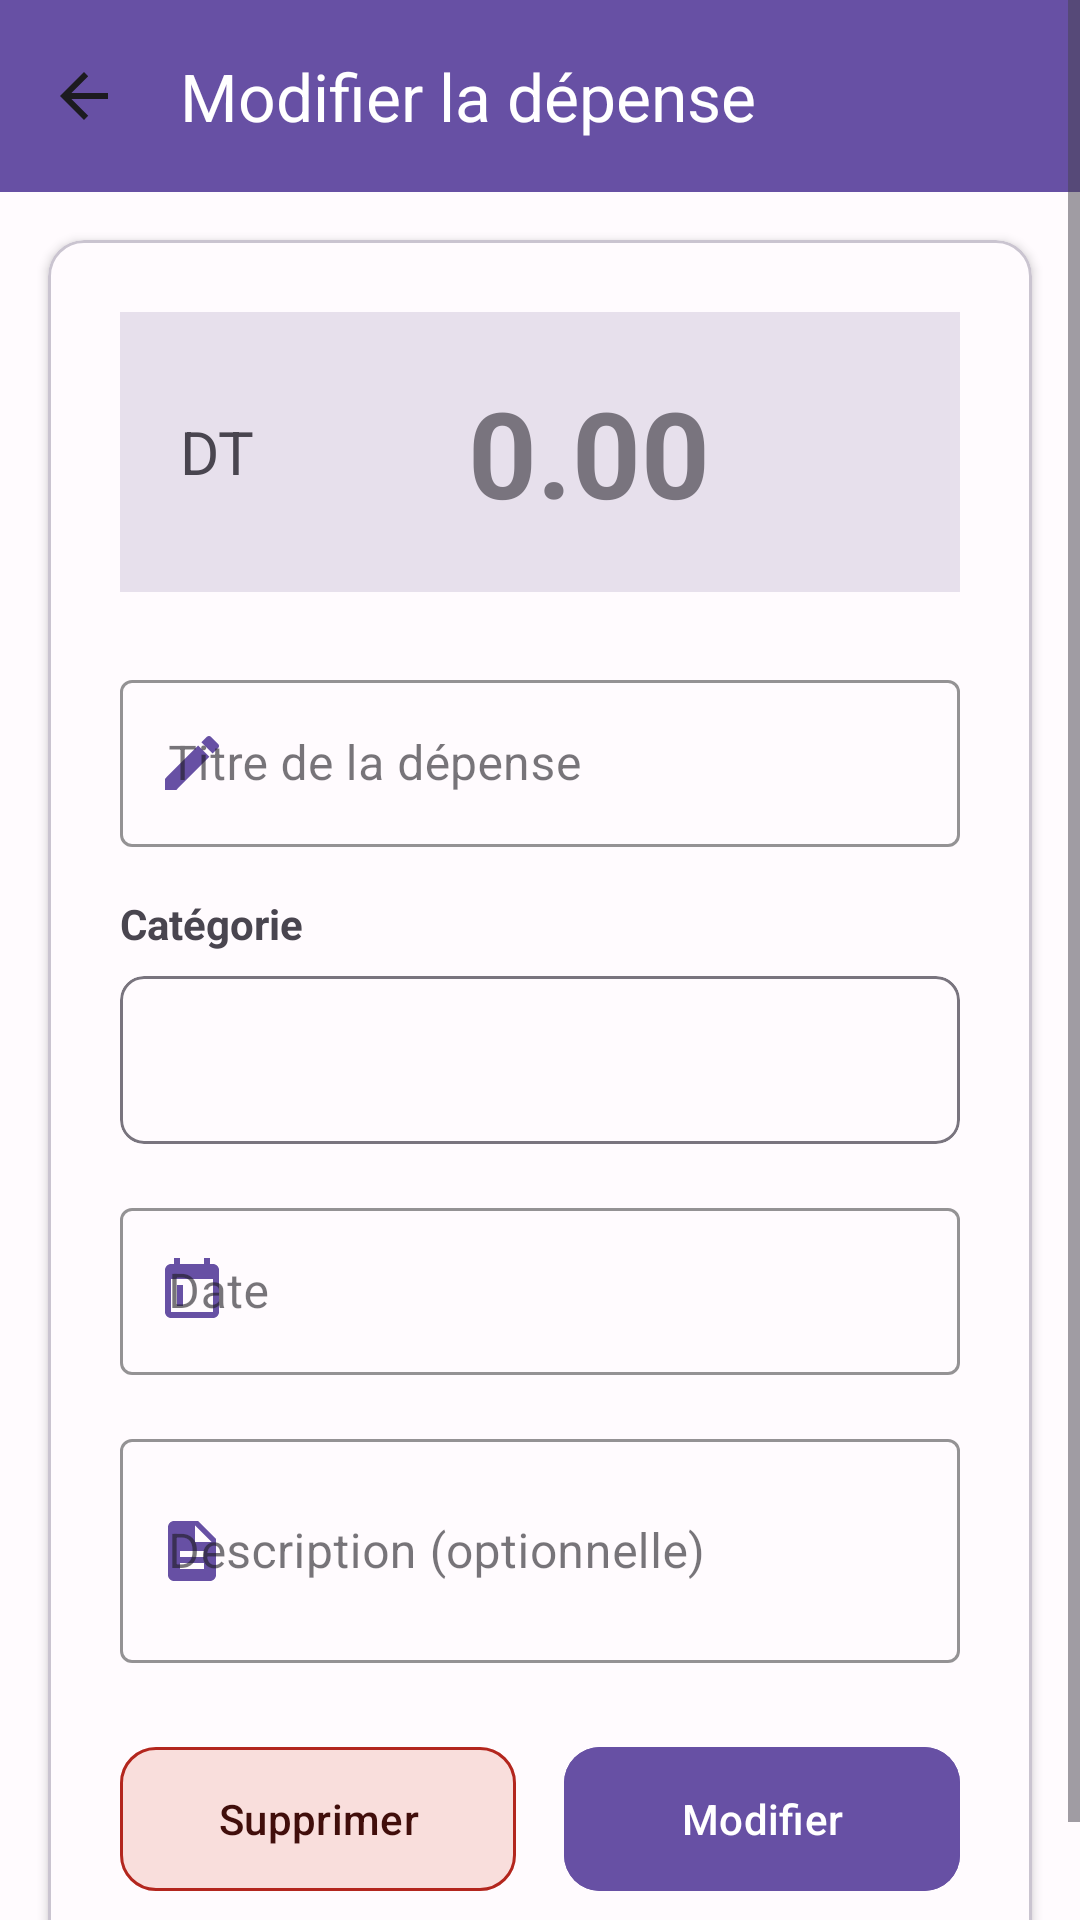

Here is an Android app screen rendered from its layout file. Give the layout XML and the strings, colors and styles it references.
<!-- AndroidManifest.xml: application theme Theme.CashBuddy -->
<!-- res/layout/activity_expense_details.xml -->
<?xml version="1.0" encoding="utf-8"?>
<ScrollView xmlns:android="http://schemas.android.com/apk/res/android"
    xmlns:app="http://schemas.android.com/apk/res-auto"
    xmlns:tools="http://schemas.android.com/tools"
    android:layout_width="match_parent"
    android:layout_height="match_parent"
    android:background="@color/background">

    <LinearLayout
        android:layout_width="match_parent"
        android:layout_height="wrap_content"
        android:orientation="vertical">

        
        <androidx.appcompat.widget.Toolbar
            android:id="@+id/toolbar"
            android:layout_width="match_parent"
            android:layout_height="?attr/actionBarSize"
            android:background="@color/primary"
            app:navigationIcon="@drawable/ic_arrow_back"
            app:title="Modifier la dépense"
            app:titleTextColor="@color/on_primary" />

        
        <com.google.android.material.card.MaterialCardView
            android:layout_width="match_parent"
            android:layout_height="wrap_content"
            android:layout_margin="16dp"
            app:cardCornerRadius="12dp"
            app:cardElevation="2dp"
            app:cardBackgroundColor="@color/surface">

            <LinearLayout
                android:orientation="vertical"
                android:padding="24dp"
                android:layout_width="match_parent"
                android:layout_height="wrap_content">

                
                <LinearLayout
                    android:layout_width="match_parent"
                    android:layout_height="wrap_content"
                    android:orientation="horizontal"
                    android:gravity="center"
                    android:background="@color/surface_variant"
                    android:padding="20dp"
                    android:layout_marginBottom="24dp"
                    android:backgroundTint="@color/surface_variant">

                    <TextView
                        android:layout_width="wrap_content"
                        android:layout_height="wrap_content"
                        android:text="DT"
                        android:textSize="20sp"
                        android:textColor="@color/on_surface_variant"
                        android:layout_marginEnd="8dp" />

                    <EditText
                        android:id="@+id/editTextAmount"
                        android:layout_width="0dp"
                        android:layout_height="wrap_content"
                        android:layout_weight="1"
                        android:hint="0.00"
                        android:textSize="40sp"
                        android:textStyle="bold"
                        android:textColor="@color/primary"
                        android:inputType="numberDecimal"
                        android:background="@android:color/transparent"
                        android:gravity="center"
                        android:maxLength="10"
                        android:textColorHint="@color/outline" />
                </LinearLayout>

                
                <com.google.android.material.textfield.TextInputLayout
                    android:layout_width="match_parent"
                    android:layout_height="wrap_content"
                    android:hint="Titre de la dépense"
                    style="@style/Widget.MaterialComponents.TextInputLayout.OutlinedBox"
                    app:boxStrokeColor="@color/outline"
                    app:boxStrokeWidth="1dp"
                    app:hintTextColor="@color/on_surface_variant"
                    app:startIconDrawable="@drawable/ic_edit"
                    app:startIconTint="@color/primary"
                    app:endIconMode="clear_text"
                    android:layout_marginBottom="16dp">

                    <com.google.android.material.textfield.TextInputEditText
                        android:id="@+id/editTextTitle"
                        android:layout_width="match_parent"
                        android:layout_height="wrap_content"
                        android:inputType="text"
                        android:maxLines="1"
                        android:textColor="@color/on_surface" />
                </com.google.android.material.textfield.TextInputLayout>

                
                <TextView
                    android:layout_width="wrap_content"
                    android:layout_height="wrap_content"
                    android:text="Catégorie"
                    android:textSize="14sp"
                    android:textColor="@color/on_surface_variant"
                    android:textStyle="bold"
                    android:layout_marginBottom="8dp" />

                <com.google.android.material.card.MaterialCardView
                    android:layout_width="match_parent"
                    android:layout_height="wrap_content"
                    android:layout_marginBottom="16dp"
                    app:cardCornerRadius="8dp"
                    app:strokeWidth="1dp"
                    app:strokeColor="@color/outline"
                    app:cardBackgroundColor="@color/surface">

                    <Spinner
                        android:id="@+id/spinnerCategory"
                        android:layout_width="match_parent"
                        android:layout_height="56dp"
                        android:paddingStart="16dp"
                        android:paddingEnd="16dp"
                        android:background="@android:color/transparent"
                        android:popupBackground="@color/surface"/>
                </com.google.android.material.card.MaterialCardView>

                
                <com.google.android.material.textfield.TextInputLayout
                    android:layout_width="match_parent"
                    android:layout_height="wrap_content"
                    android:hint="Date"
                    style="@style/Widget.MaterialComponents.TextInputLayout.OutlinedBox"
                    app:boxStrokeColor="@color/outline"
                    app:hintTextColor="@color/on_surface_variant"
                    app:startIconDrawable="@drawable/ic_calendar"
                    app:startIconTint="@color/primary"
                    android:layout_marginBottom="16dp">

                    <com.google.android.material.textfield.TextInputEditText
                        android:id="@+id/editTextDate"
                        android:layout_width="match_parent"
                        android:layout_height="wrap_content"
                        android:focusable="false"
                        android:clickable="true"
                        android:inputType="none"
                        android:textColor="@color/on_surface" />
                </com.google.android.material.textfield.TextInputLayout>

                
                <com.google.android.material.textfield.TextInputLayout
                    android:layout_width="match_parent"
                    android:layout_height="wrap_content"
                    android:hint="Description (optionnelle)"
                    style="@style/Widget.MaterialComponents.TextInputLayout.OutlinedBox"
                    app:boxStrokeColor="@color/outline"
                    app:hintTextColor="@color/on_surface_variant"
                    app:startIconDrawable="@drawable/ic_description"
                    app:startIconTint="@color/primary"
                    android:layout_marginBottom="24dp">

                    <com.google.android.material.textfield.TextInputEditText
                        android:id="@+id/editTextDescription"
                        android:layout_width="match_parent"
                        android:layout_height="wrap_content"
                        android:inputType="textMultiLine"
                        android:maxLines="3"
                        android:minLines="2"
                        android:textColor="@color/on_surface" />
                </com.google.android.material.textfield.TextInputLayout>

                
                <LinearLayout
                    android:layout_width="match_parent"
                    android:layout_height="wrap_content"
                    android:orientation="horizontal"
                    android:weightSum="2">

                    <com.google.android.material.button.MaterialButton
                        android:id="@+id/buttonDelete"
                        android:layout_width="0dp"
                        android:layout_height="56dp"
                        android:layout_weight="1"
                        android:text="Supprimer"
                        android:layout_marginEnd="8dp"
                        android:backgroundTint="@color/error_container"
                        android:textColor="@color/on_error_container"
                        app:cornerRadius="12dp"
                        style="@style/Widget.Material3.Button.OutlinedButton"
                        app:strokeColor="@color/error" />

                    <com.google.android.material.button.MaterialButton
                        android:id="@+id/buttonUpdate"
                        android:layout_width="0dp"
                        android:layout_height="56dp"
                        android:layout_weight="1"
                        android:text="Modifier"
                        android:layout_marginStart="8dp"
                        android:backgroundTint="@color/primary"
                        android:textColor="@color/on_primary"
                        app:cornerRadius="12dp"
                        style="@style/Widget.Material3.Button" />
                </LinearLayout>
            </LinearLayout>
        </com.google.android.material.card.MaterialCardView>

    </LinearLayout>
</ScrollView>
<!-- resources referenced by this layout -->
<resources>
  <color name="background">#FFFBFE</color>
  <color name="error">#B3261E</color>
  <color name="error_container">#F9DEDC</color>
  <color name="on_error_container">#410E0B</color>
  <color name="on_primary">#FFFFFF</color>
  <color name="on_surface">#1C1B1F</color>
  <color name="on_surface_variant">#49454F</color>
  <color name="outline">#79747E</color>
  <color name="primary">#6750A4</color>
  <color name="surface">#FFFBFE</color>
  <color name="surface_variant">#E7E0EC</color>
  <!-- drawable ic_arrow_back (drawable) -->
  <vector xmlns:android="http://schemas.android.com/apk/res/android"
      android:width="24dp"
      android:height="24dp"
      android:viewportWidth="24"
      android:viewportHeight="24">
      <path
          android:fillColor="@color/on_surface"
          android:pathData="M20,11L7.8,11l5.6,-5.6L12,4l-8,8 8,8 1.4,-1.4L7.8,13L20,13z"/>
  </vector>
  <!-- drawable ic_calendar (drawable) -->
  <vector xmlns:android="http://schemas.android.com/apk/res/android"
      android:width="24dp"
      android:height="24dp"
      android:viewportWidth="24"
      android:viewportHeight="24">
      <path
          android:fillColor="@color/on_surface_variant"
          android:pathData="M19,3h-1L18,1h-2v2L8,3L8,1L6,1v2L5,3c-1.1,0 -2,0.9 -2,2v14c0,1.1 0.9,2 2,2h14c1.1,0 2,-0.9 2,-2L21,5c0,-1.1 -0.9,-2 -2,-2zM19,19L5,19L5,8h14v11zM7,10h2v7L7,17z"/>
  </vector>
  <!-- drawable ic_description (drawable) -->
  <vector xmlns:android="http://schemas.android.com/apk/res/android"
      android:width="24dp"
      android:height="24dp"
      android:viewportWidth="24"
      android:viewportHeight="24">
      <path
          android:fillColor="@color/on_surface_variant"
          android:pathData="M14,2L6,2c-1.1,0 -1.99,0.9 -1.99,2L4,20c0,1.1 0.89,2 1.99,2L18,22c1.1,0 2,-0.9 2,-2L20,8l-6,-6zM16,18L8,18v-2h8v2zM16,14L8,14v-2h8v2zM13,9L13,3.5L18.5,9L13,9z"/>
  </vector>
  <!-- drawable ic_edit (drawable) -->
  <vector xmlns:android="http://schemas.android.com/apk/res/android"
      android:width="24dp"
      android:height="24dp"
      android:viewportWidth="24"
      android:viewportHeight="24">
      <path
          android:fillColor="@color/on_surface_variant"
          android:pathData="M3,17.25V21h3.75L17.81,9.94l-3.75,-3.75L3,17.25zM20.71,7.04c0.39,-0.39 0.39,-1.02 0,-1.41l-2.34,-2.34c-0.39,-0.39 -1.02,-0.39 -1.41,0l-1.83,1.83 3.75,3.75 1.83,-1.83z"/>
  </vector>
  <style name="Theme.CashBuddy" parent="Theme.Material3.DayNight.NoActionBar">
          
          <item name="colorPrimary">@color/primary</item>
          <item name="colorPrimaryContainer">@color/primary_container</item>
          <item name="colorOnPrimary">@color/on_primary</item>
          
          <item name="colorSecondary">@color/secondary</item>
          <item name="colorSecondaryContainer">@color/secondary_container</item>
          <item name="colorOnSecondary">@color/on_secondary</item>
          
          <item name="android:statusBarColor">?attr/colorPrimaryVariant</item>
          
      </style>
  <color name="primary_container">#EADDFF</color>
  <color name="secondary">#625B71</color>
  <color name="secondary_container">#E8DEF8</color>
  <color name="on_secondary">#FFFFFF</color>
</resources>
